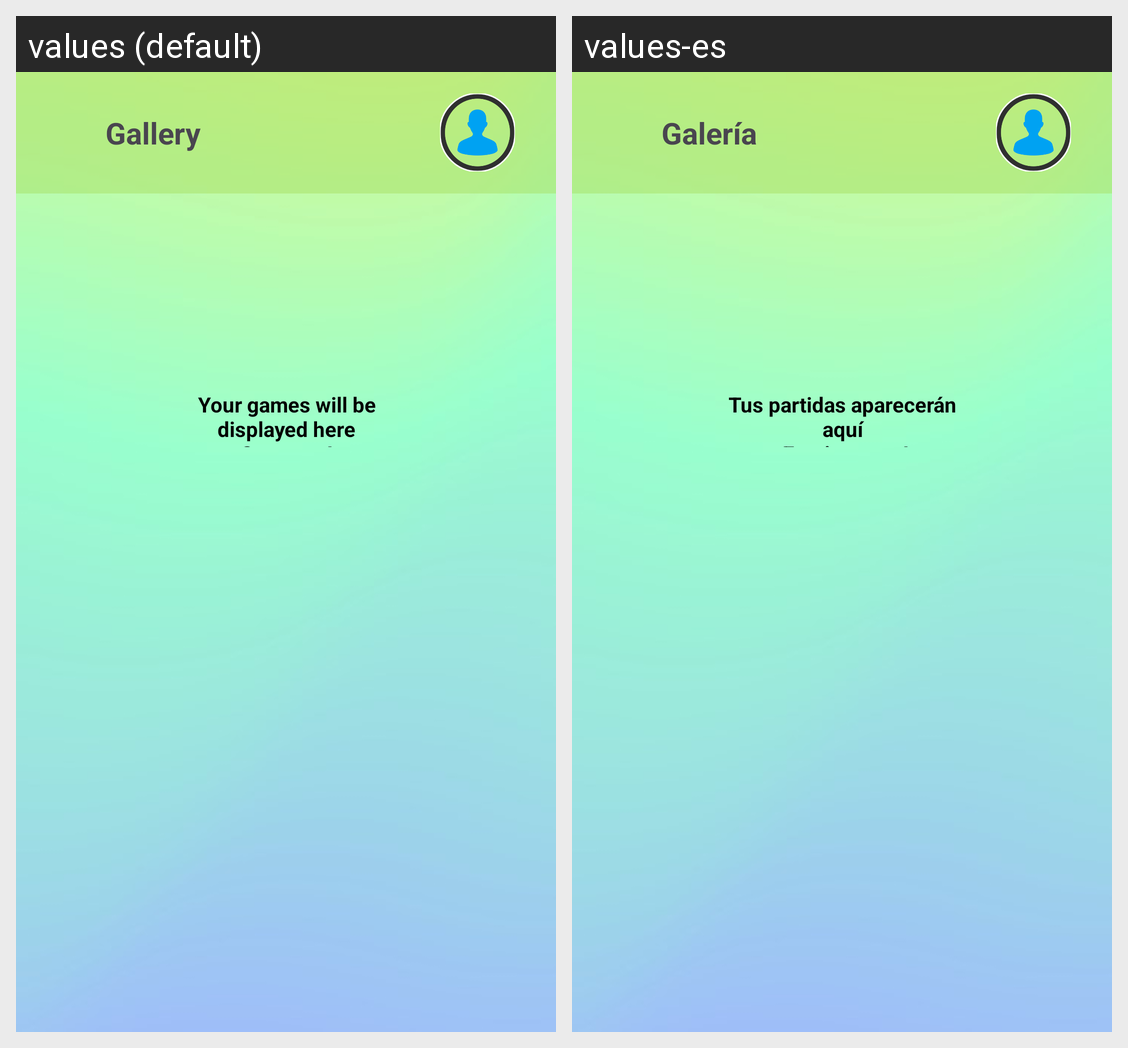

The Android screen above is rendered under two locales of the same app. Produce the string resources it draws, with the default and per-locale values.
Android screen res/layout/fragment_gallery.xml rendered under 2 locales, left to right: values (default), values-es. Device: Nexus 5 (rendered at 1080×1920; each locale shown at half size, 540×960, under a caption strip naming it); theme Base.Theme.PartyUpp.
Strings drawn on this screen, with the default value and each locale's value (text and hints the layout hard-codes, and strings that could not be matched under every locale, appear in the picture but are not listed):

gallery_menu_ttl
  values: Gallery
  values-es: Galería

no_games_played_msg
  values: Your games will be displayed here
      Start one!
  values-es: Tus partidas aparecerán aquí
      ¡Empieza una!
